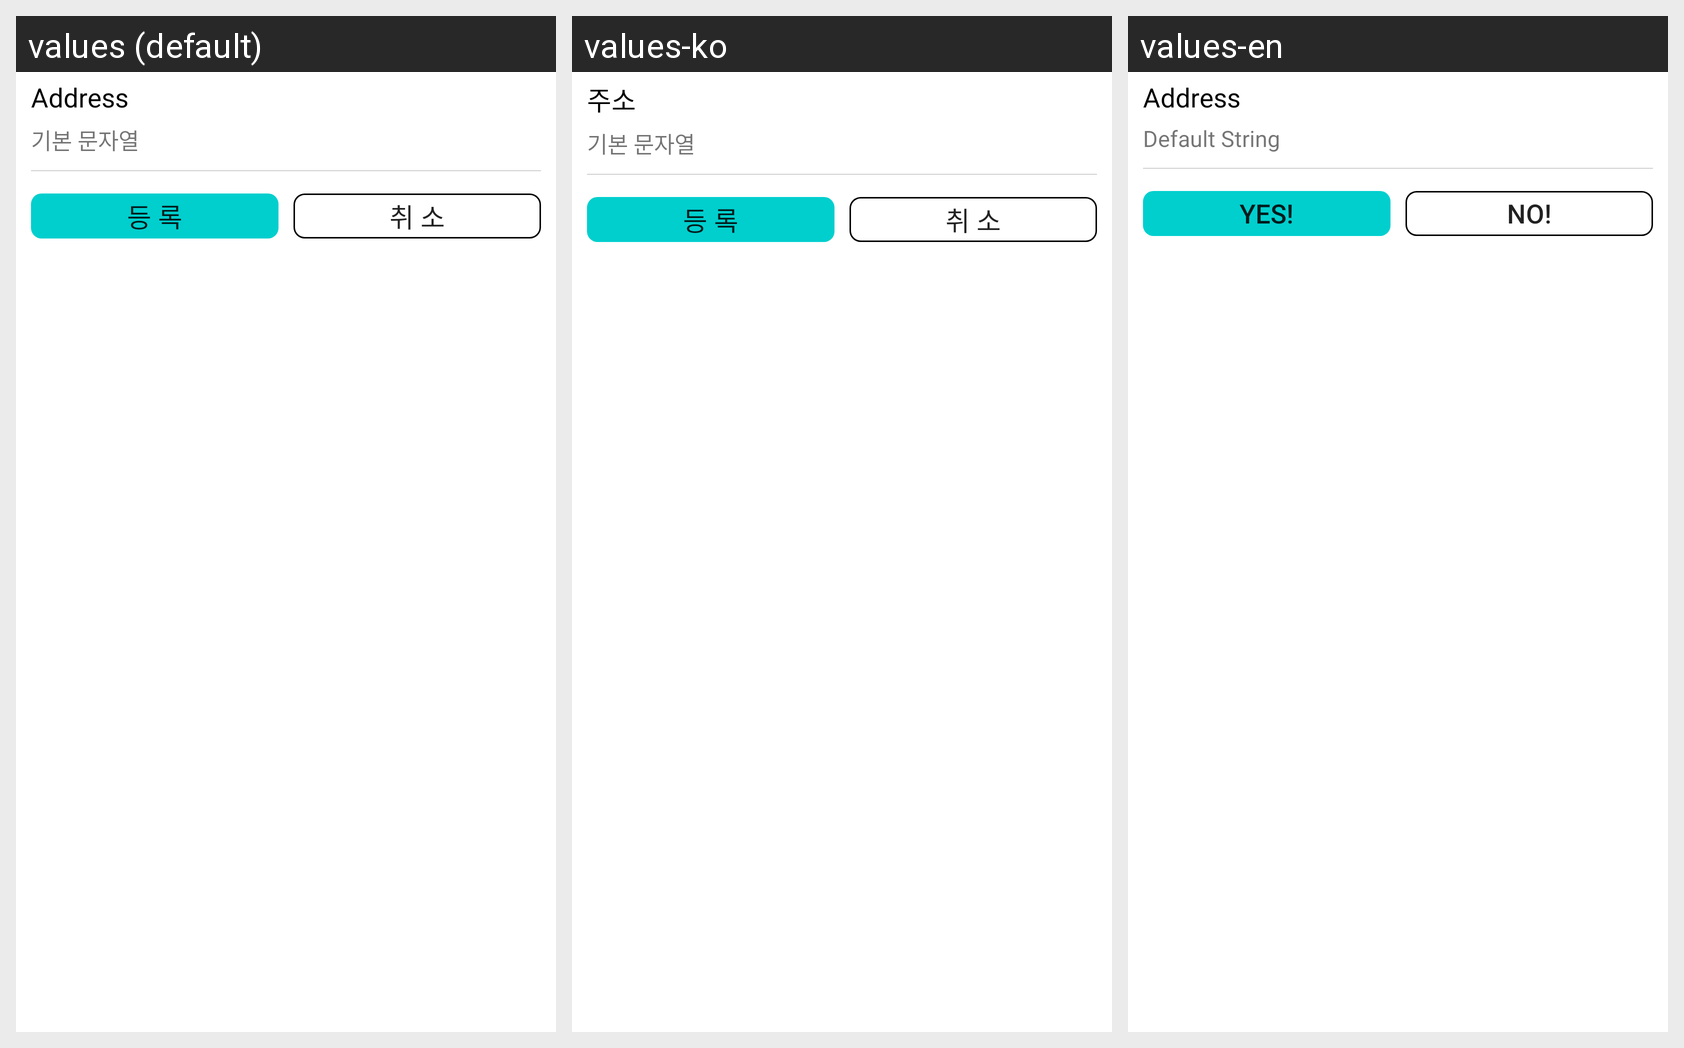

The same Android screen rendered under several of its app's locales, left to right. List the strings drawn on it with the default value and each locale's translation.
Android screen res/layout/bottom_bar_report.xml rendered under 3 locales, left to right: values (default), values-ko, values-en. Device: Nexus 5 (rendered at 1080×1920; each locale shown at half size, 540×960, under a caption strip naming it); theme AppTheme.
Strings drawn on this screen, with the default value and each locale's value (text and hints the layout hard-codes, and strings that could not be matched under every locale, appear in the picture but are not listed):

address_string
  values: Address
  values-ko: 주소
  values-en: Address

default_string
  values: 기본 문자열
  values-ko: 기본 문자열
  values-en: Default String

report_btn_y
  values: 등 록
  values-ko: 등 록
  values-en: Yes!

report_btn_n
  values: 취 소
  values-ko: 취 소
  values-en: No!
